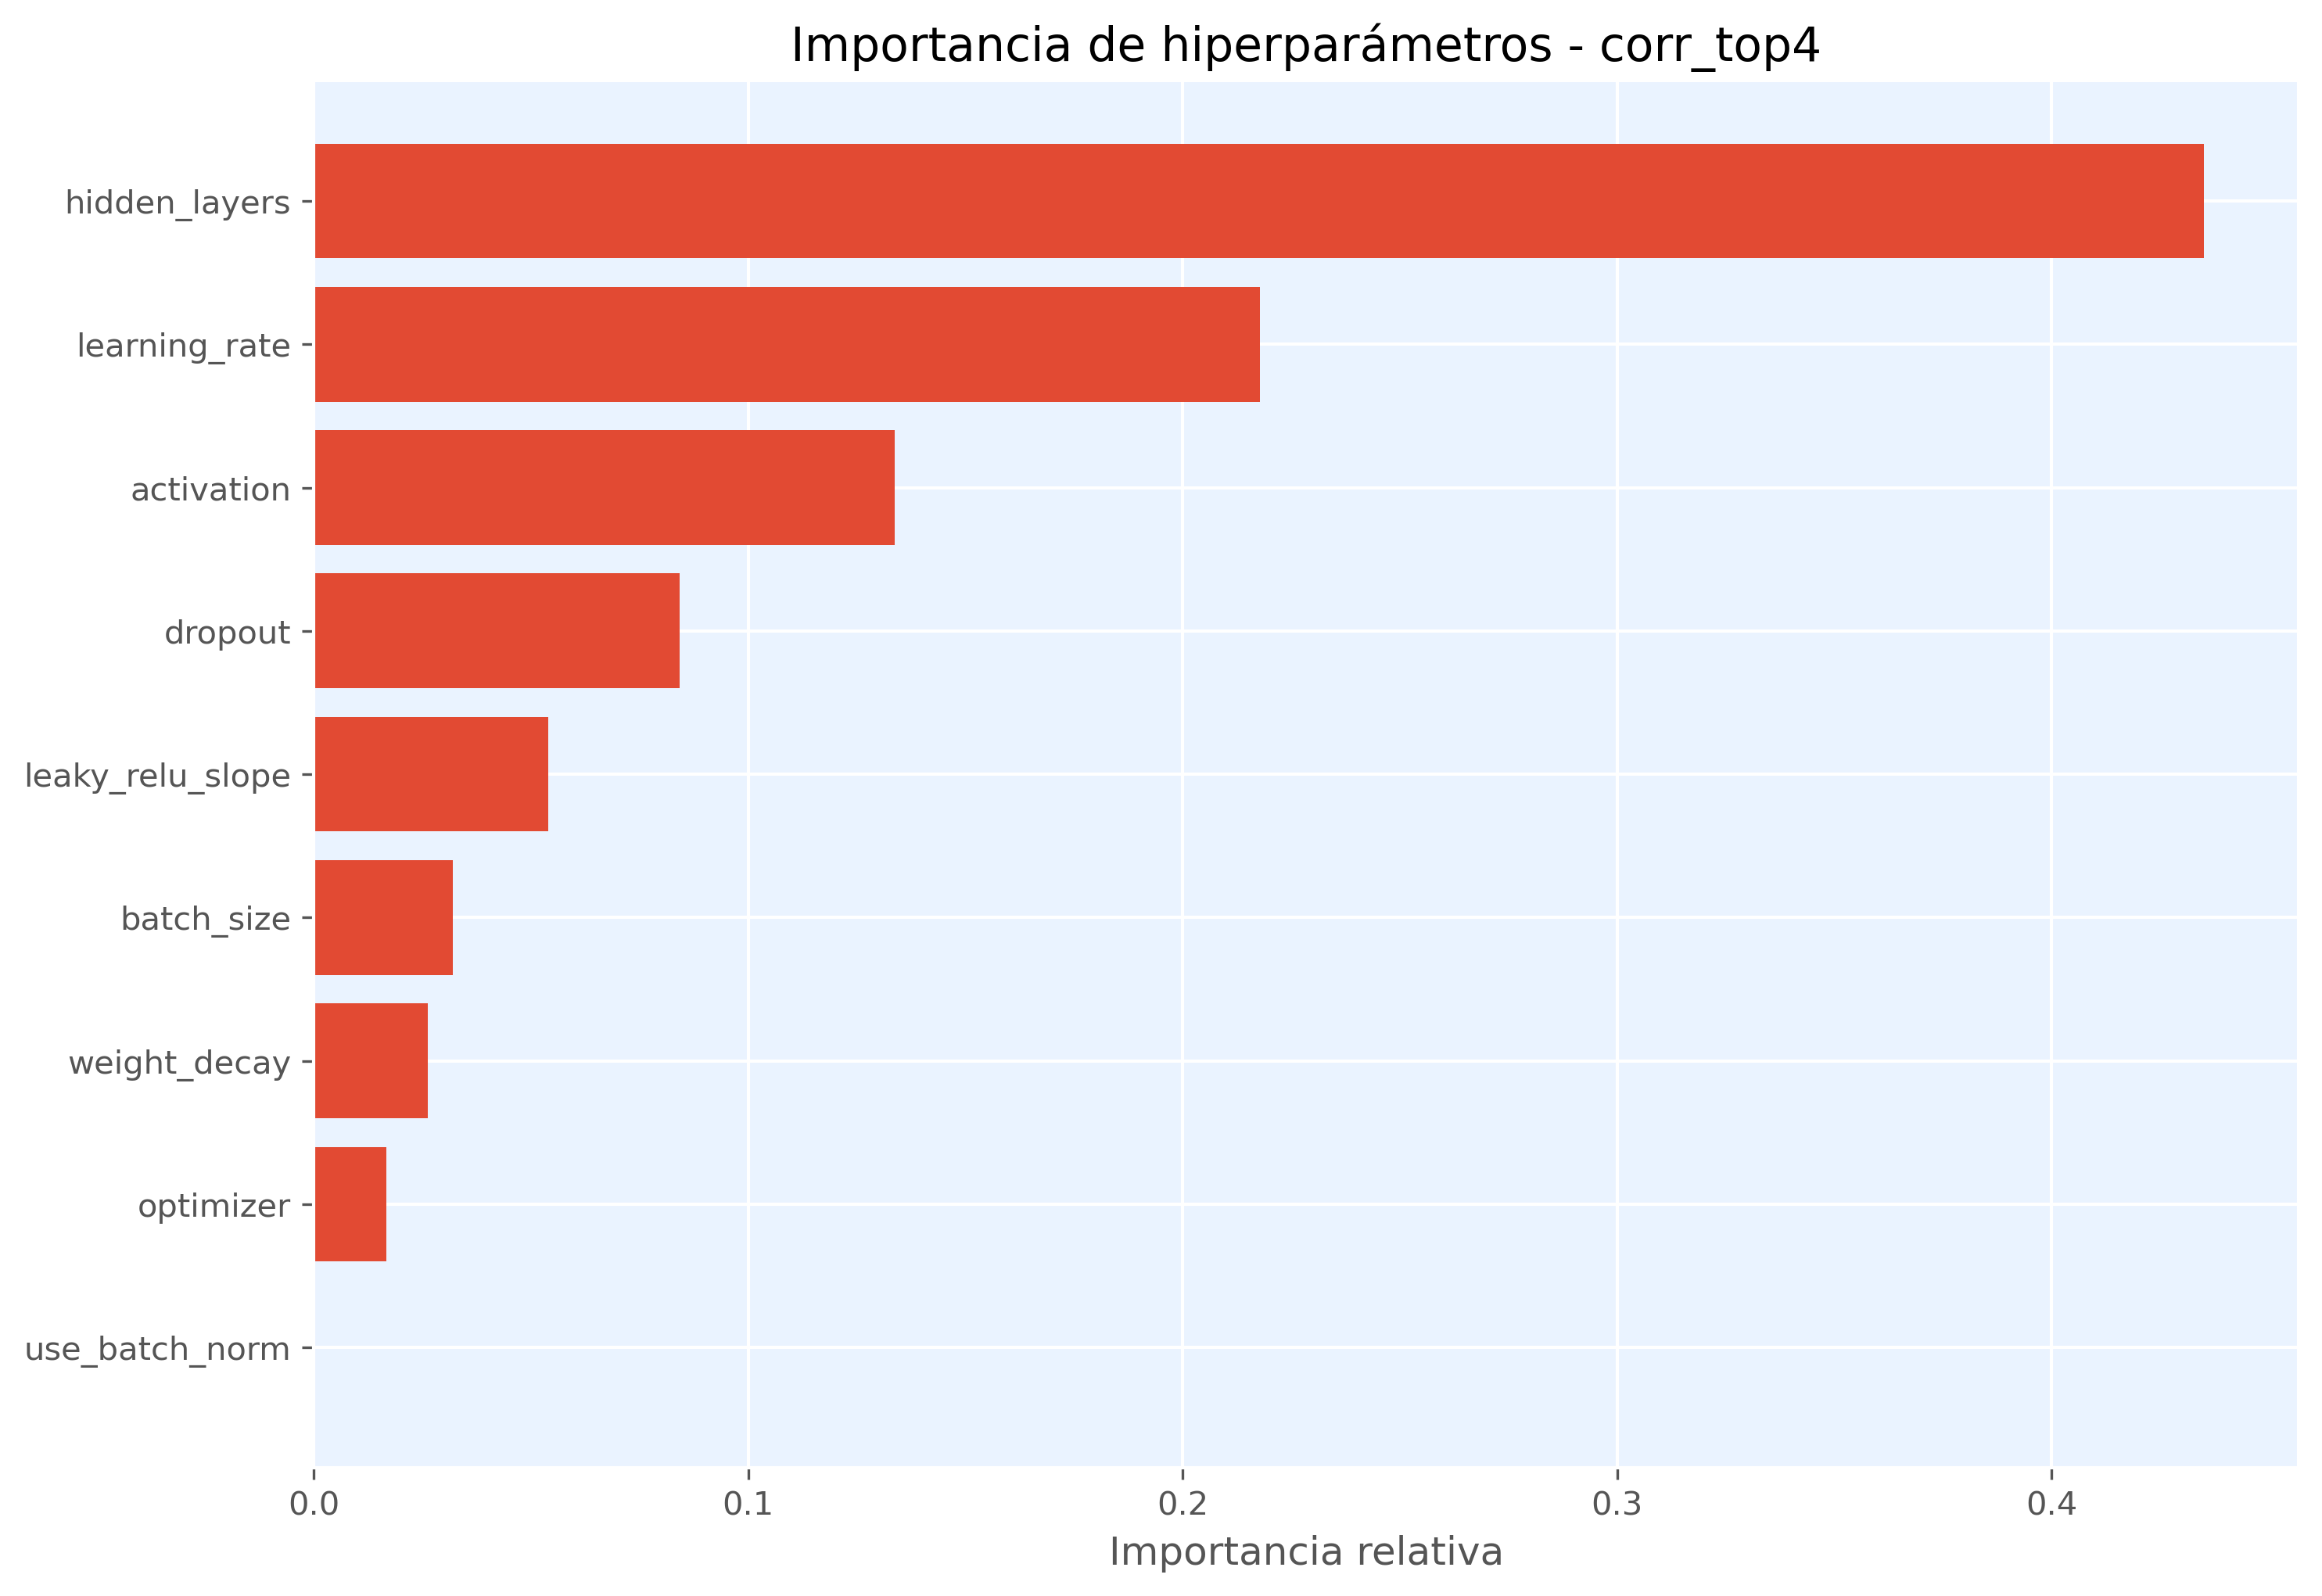

The data file committed next to this chart (first rows):
hiperparametro, importancia
hidden_layers, 0.4352
learning_rate, 0.2178
activation, 0.1338
dropout, 0.08427
leaky_relu_slope, 0.05389
batch_size, 0.03207
weight_decay, 0.02629
optimizer, 0.01675
use_batch_norm, 0.0
